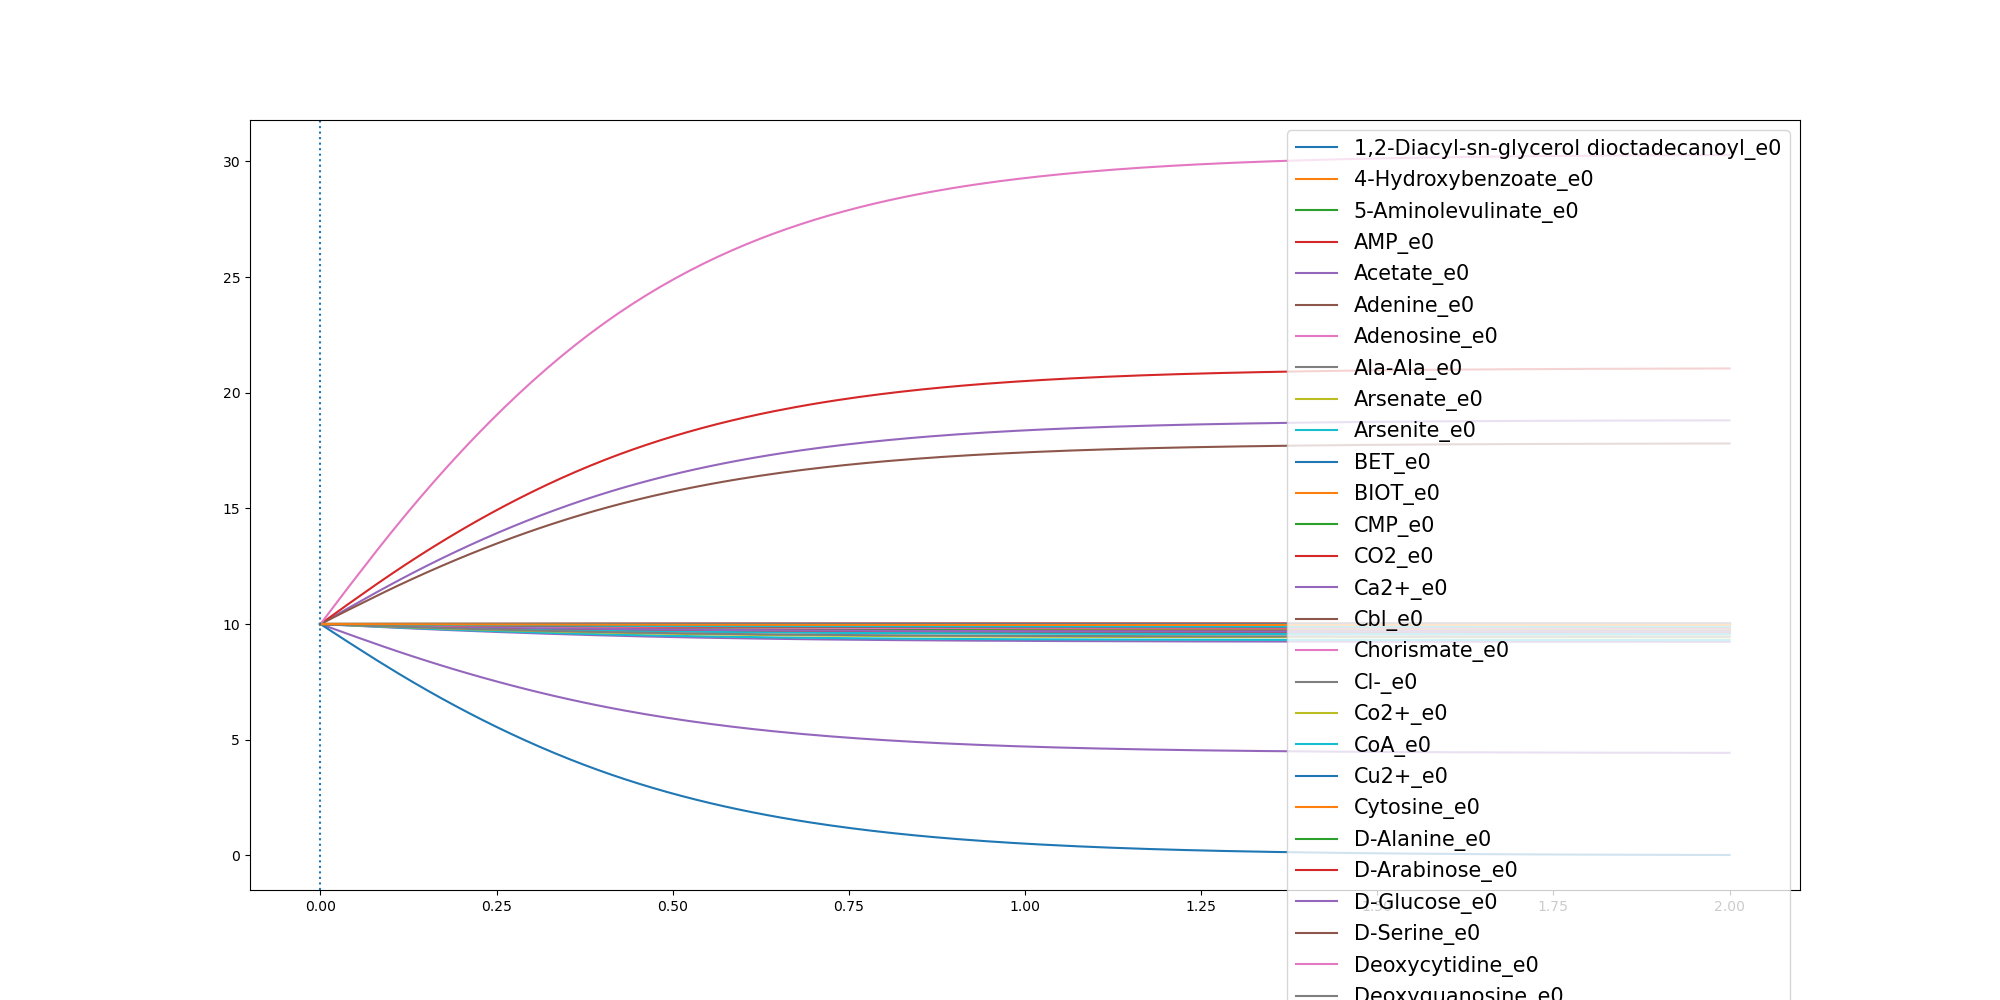

The file beside this chart, header and first rows:
	0.0	0.010050251256281407	0.020100502512562814	0.03015075376884422	0.04020100502512563	0.05025125628140704	0.06030150753768844	0.07035175879396985	0.08040201005025126	0.09045226130653267	0.10050251256281408	0.11055276381909548	0.12060301507537688	0.1306532663316583	0.1407035175879397	0.15075376884422112	0.16080402010050251	0.1708542713567839	0.18090452261306533	0.19095477386934673	0.20100502512562815	0.21105527638190955	0.22110552763819097
1,2-Diacyl-sn-glycerol dioctadecanoyl_e0	10.0	9.996	9.992	9.989	9.985	9.981	9.977	9.974	9.97	9.966	9.963	9.959	9.956	9.952	9.949	9.946	9.942	9.939	9.936	9.933	9.93	9.927	9.924
4-Hydroxybenzoate_e0	10.0	10	10	10	10	10	9.999	9.999	9.999	9.999	9.999	9.999	9.999	9.999	9.999	9.999	9.999	9.999	9.999	9.998	9.998	9.998	9.998
5-Aminolevulinate_e0	10.0	9.999	9.999	9.998	9.997	9.997	9.996	9.995	9.995	9.994	9.993	9.993	9.992	9.991	9.991	9.99	9.99	9.989	9.988	9.988	9.987	9.987	9.986
AMP_e0	10.0	9.997	9.994	9.992	9.989	9.986	9.983	9.981	9.978	9.975	9.972	9.97	9.967	9.965	9.962	9.96	9.957	9.955	9.953	9.95	9.948	9.946	9.943
Acetate_e0	10.0	10.18	10.35	10.53	10.7	10.87	11.05	11.22	11.39	11.55	11.72	11.88	12.05	12.2	12.36	12.52	12.67	12.82	12.97	13.11	13.26	13.4	13.54
Adenine_e0	10.0	10.0	10.0	10.0	10.0	10.0	10.0	10.0	10.0	10.0	10.0	10.0	10.0	10.0	10.0	10.0	10.0	10.0	10.0	10.0	10.0	10.0	10.0
Adenosine_e0	10.0	10	9.999	9.999	9.998	9.998	9.997	9.997	9.996	9.996	9.995	9.995	9.995	9.994	9.994	9.993	9.993	9.993	9.992	9.992	9.991	9.991	9.991
Ala-Ala_e0	10.0	10	9.999	9.999	9.998	9.998	9.998	9.997	9.997	9.997	9.996	9.996	9.996	9.995	9.995	9.995	9.994	9.994	9.994	9.993	9.993	9.993	9.992
Arsenate_e0	10.0	10	10	10	10	10	10	10	10	10	10	10	10	10	10	10	10	10	10	10	10	10	10
Arsenite_e0	10.0	10	10	10	10	10	10	10	10	10	10	10	10	10	10	10	10	10	10	10	10	10	10
BET_e0	10.0	10	10	9.999	9.999	9.999	9.999	9.999	9.999	9.998	9.998	9.998	9.998	9.998	9.998	9.998	9.997	9.997	9.997	9.997	9.997	9.997	9.997
BIOT_e0	10.0	10	10	10	10	10	9.999	9.999	9.999	9.999	9.999	9.999	9.999	9.999	9.999	9.999	9.999	9.999	9.999	9.998	9.998	9.998	9.998
CMP_e0	10.0	9.997	9.995	9.992	9.99	9.987	9.985	9.982	9.98	9.977	9.975	9.973	9.97	9.968	9.966	9.963	9.961	9.959	9.957	9.955	9.952	9.95	9.948
CO2_e0	10.0	10.22	10.44	10.66	10.88	11.1	11.31	11.53	11.74	11.95	12.16	12.36	12.57	12.77	12.96	13.16	13.35	13.54	13.72	13.91	14.09	14.26	14.44
Ca2+_e0	10.0	10	10	10	10	10	9.999	9.999	9.999	9.999	9.999	9.999	9.999	9.999	9.999	9.999	9.999	9.999	9.999	9.998	9.998	9.998	9.998
Cbl_e0	10.0	10.0	10.0	10.0	10.0	10.0	10.0	10.0	10.0	10.0	10.0	10.0	10.0	10.0	10.0	10.0	10.0	10.0	10.0	10.0	10.0	10.0	10.0
Chorismate_e0	10.0	10	10	9.999	9.999	9.999	9.999	9.999	9.999	9.998	9.998	9.998	9.998	9.998	9.998	9.998	9.997	9.997	9.997	9.997	9.997	9.997	9.997
Cl-_e0	10.0	10	10	10	10	10	9.999	9.999	9.999	9.999	9.999	9.999	9.999	9.999	9.999	9.999	9.999	9.999	9.999	9.998	9.998	9.998	9.998
Co2+_e0	10.0	10	10	10	10	10	9.999	9.999	9.999	9.999	9.999	9.999	9.999	9.999	9.999	9.999	9.999	9.999	9.999	9.998	9.998	9.998	9.998
CoA_e0	10.0	10	10	9.999	9.999	9.999	9.999	9.999	9.999	9.998	9.998	9.998	9.998	9.998	9.998	9.998	9.997	9.997	9.997	9.997	9.997	9.997	9.997
Cu2+_e0	10.0	10	10	10	10	10	9.999	9.999	9.999	9.999	9.999	9.999	9.999	9.999	9.999	9.999	9.999	9.999	9.999	9.998	9.998	9.998	9.998
Cytosine_e0	10.0	10.0	10.0	10.0	10.0	10.0	10.0	10.0	10.0	10.0	10.0	10.0	10.0	10.0	10.0	10.0	10.0	10.0	10.0	10.0	10.0	10.0	10.0
D-Alanine_e0	10.0	9.999	9.998	9.998	9.997	9.996	9.995	9.995	9.994	9.993	9.993	9.992	9.991	9.99	9.99	9.989	9.988	9.988	9.987	9.987	9.986	9.985	9.985
D-Arabinose_e0	10.0	9.998	9.995	9.993	9.991	9.989	9.986	9.984	9.982	9.98	9.978	9.975	9.973	9.971	9.969	9.967	9.965	9.963	9.961	9.959	9.958	9.956	9.954
D-Glucose_e0	10.0	9.888	9.777	9.666	9.557	9.447	9.339	9.231	9.123	9.017	8.912	8.809	8.707	8.606	8.507	8.409	8.312	8.217	8.124	8.032	7.941	7.851	7.764
D-Serine_e0	10.0	10.0	10.0	10.0	10.0	10.0	10.0	10.0	10.0	10.0	10.0	10.0	10.0	10.0	10.0	10.0	10.0	10.0	10.0	10.0	10.0	10.0	10.0
Deoxycytidine_e0	10.0	9.999	9.999	9.998	9.998	9.997	9.997	9.996	9.995	9.995	9.994	9.994	9.993	9.993	9.992	9.992	9.991	9.991	9.99	9.99	9.989	9.989	9.989
Deoxyguanosine_e0	10.0	10	10	10	10	10	9.999	9.999	9.999	9.999	9.999	9.999	9.999	9.999	9.999	9.999	9.999	9.999	9.999	9.998	9.998	9.998	9.998
Enterobactin_e0	10.0	10.0	10.0	10.0	10.0	10.0	10.0	10.0	10.0	10.0	10.0	10.0	10.0	10.0	10.0	10.0	10.0	10.0	10.0	10.0	10.0	10.0	10.0
Fe-enterochlin_e0	10.0	10.0	10.0	10.0	10.0	10.0	10.0	10.0	10.0	10.0	10.0	10.0	10.0	10.0	10.0	10.0	10.0	10.0	10.0	10.0	10.0	10.0	10.0
Folate_e0	10.0	10	9.999	9.999	9.999	9.999	9.998	9.998	9.998	9.998	9.997	9.997	9.997	9.997	9.997	9.996	9.996	9.996	9.996	9.995	9.995	9.995	9.995
Formate_e0	10.0	10	10	10	10	10	9.999	9.999	9.999	9.999	9.999	9.999	9.999	9.999	9.999	9.999	9.999	9.999	9.999	9.998	9.998	9.998	9.998
GTP_e0	10.0	9.996	9.992	9.988	9.984	9.979	9.975	9.971	9.967	9.963	9.96	9.956	9.952	9.948	9.945	9.941	9.937	9.934	9.93	9.927	9.923	9.92	9.917
Glycerol_e0	10.0	9.998	9.996	9.994	9.992	9.991	9.989	9.987	9.985	9.983	9.981	9.98	9.978	9.976	9.974	9.973	9.971	9.97	9.968	9.966	9.965	9.963	9.962
Glycine_e0	10.0	9.985	9.969	9.954	9.939	9.924	9.909	9.894	9.879	9.865	9.85	9.836	9.822	9.808	9.795	9.781	9.768	9.755	9.742	9.729	9.717	9.704	9.692
H+_e0	10.0	10.16	10.31	10.47	10.62	10.77	10.93	11.08	11.23	11.38	11.52	11.67	11.81	11.95	12.09	12.23	12.37	12.5	12.63	12.76	12.89	13.01	13.14
H2O_e0	10.0	10.41	10.81	11.22	11.62	12.01	12.41	12.8	13.19	13.58	13.96	14.34	14.71	15.08	15.44	15.79	16.15	16.49	16.83	17.17	17.5	17.83	18.15
Heme_e0	10.0	10	10	10	10	10	9.999	9.999	9.999	9.999	9.999	9.999	9.999	9.999	9.999	9.999	9.999	9.999	9.999	9.998	9.998	9.998	9.998
K+_e0	10.0	10	10	10	10	10	9.999	9.999	9.999	9.999	9.999	9.999	9.999	9.999	9.999	9.999	9.999	9.999	9.999	9.998	9.998	9.998	9.998
L-Alanine_e0	10.0	9.986	9.972	9.959	9.945	9.931	9.918	9.904	9.891	9.878	9.865	9.852	9.839	9.827	9.814	9.802	9.79	9.778	9.767	9.755	9.744	9.733	9.722
L-Arginine_e0	10.0	9.992	9.985	9.977	9.97	9.963	9.955	9.948	9.941	9.933	9.926	9.919	9.912	9.906	9.899	9.892	9.886	9.879	9.873	9.867	9.861	9.855	9.849
L-Asparagine_e0	10.0	9.994	9.988	9.982	9.976	9.97	9.964	9.958	9.952	9.946	9.94	9.934	9.929	9.923	9.918	9.912	9.907	9.902	9.897	9.892	9.887	9.882	9.877
L-Aspartate_e0	10.0	9.994	9.988	9.982	9.976	9.97	9.964	9.958	9.952	9.946	9.94	9.934	9.929	9.923	9.918	9.912	9.907	9.902	9.897	9.892	9.887	9.882	9.877
L-Cysteine_e0	10.0	9.998	9.995	9.993	9.991	9.988	9.986	9.984	9.982	9.979	9.977	9.975	9.973	9.971	9.969	9.967	9.965	9.963	9.961	9.959	9.957	9.955	9.953
L-Glutamate_e0	10.0	9.994	9.988	9.981	9.975	9.969	9.963	9.957	9.951	9.945	9.939	9.933	9.928	9.922	9.916	9.911	9.906	9.9	9.895	9.89	9.885	9.88	9.875
L-Glutamine_e0	10.0	9.992	9.984	9.976	9.968	9.96	9.952	9.944	9.936	9.929	9.921	9.913	9.906	9.899	9.892	9.884	9.877	9.87	9.864	9.857	9.85	9.844	9.837
L-Histidine_e0	10.0	9.998	9.995	9.993	9.99	9.988	9.986	9.983	9.981	9.979	9.976	9.974	9.972	9.97	9.968	9.965	9.963	9.961	9.959	9.957	9.955	9.953	9.951
L-Isoleucine_e0	10.0	9.993	9.985	9.978	9.971	9.963	9.956	9.949	9.942	9.935	9.928	9.921	9.914	9.908	9.901	9.894	9.888	9.882	9.876	9.869	9.863	9.857	9.852
L-Leucine_e0	10.0	9.988	9.977	9.966	9.954	9.943	9.932	9.921	9.91	9.899	9.888	9.877	9.867	9.856	9.846	9.836	9.826	9.816	9.807	9.797	9.788	9.779	9.77
L-Lysine_e0	10.0	9.991	9.983	9.974	9.965	9.957	9.948	9.94	9.931	9.923	9.915	9.907	9.899	9.891	9.883	9.875	9.868	9.86	9.853	9.846	9.839	9.832	9.825
L-Methionine_e0	10.0	9.996	9.993	9.989	9.985	9.981	9.978	9.974	9.971	9.967	9.964	9.96	9.957	9.953	9.95	9.947	9.943	9.94	9.937	9.934	9.931	9.928	9.925
L-Phenylalanine_e0	10.0	9.995	9.991	9.986	9.981	9.977	9.972	9.967	9.963	9.958	9.954	9.949	9.945	9.941	9.937	9.933	9.928	9.924	9.92	9.917	9.913	9.909	9.905
L-Proline_e0	10.0	9.994	9.989	9.983	9.978	9.972	9.967	9.961	9.956	9.95	9.945	9.94	9.935	9.929	9.924	9.92	9.915	9.91	9.905	9.9	9.896	9.891	9.887
L-Serine_e0	10.0	9.993	9.987	9.98	9.974	9.968	9.961	9.955	9.949	9.942	9.936	9.93	9.924	9.918	9.913	9.907	9.901	9.896	9.89	9.885	9.879	9.874	9.869
L-Threonine_e0	10.0	9.994	9.987	9.981	9.974	9.968	9.962	9.955	9.949	9.943	9.937	9.931	9.925	9.919	9.914	9.908	9.902	9.897	9.891	9.886	9.881	9.876	9.87
L-Tryptophan_e0	10.0	9.999	9.997	9.996	9.994	9.993	9.991	9.99	9.989	9.987	9.986	9.985	9.983	9.982	9.981	9.979	9.978	9.977	9.976	9.975	9.973	9.972	9.971
L-Tyrosine_e0	10.0	9.996	9.993	9.989	9.985	9.982	9.978	9.975	9.971	9.967	9.964	9.961	9.957	9.954	9.951	9.947	9.944	9.941	9.938	9.935	9.932	9.929	9.926
L-Valine_e0	10.0	9.989	9.978	9.968	9.957	9.947	9.936	9.926	9.915	9.905	9.895	9.885	9.875	9.865	9.856	9.846	9.837	9.828	9.819	9.81	9.801	9.792	9.784
Methanol_e0	10.0	10.0	10.0	10.0	10.0	10.0	10.0	10.0	10.0	10.0	10.0	10.0	10.0	10.0	10.0	10.0	10.0	10.0	10.0	10.0	10.0	10.0	10.0
Mg_e0	10.0	10	10	10	10	10	9.999	9.999	9.999	9.999	9.999	9.999	9.999	9.999	9.999	9.999	9.999	9.999	9.999	9.998	9.998	9.998	9.998
... 32 more rows
